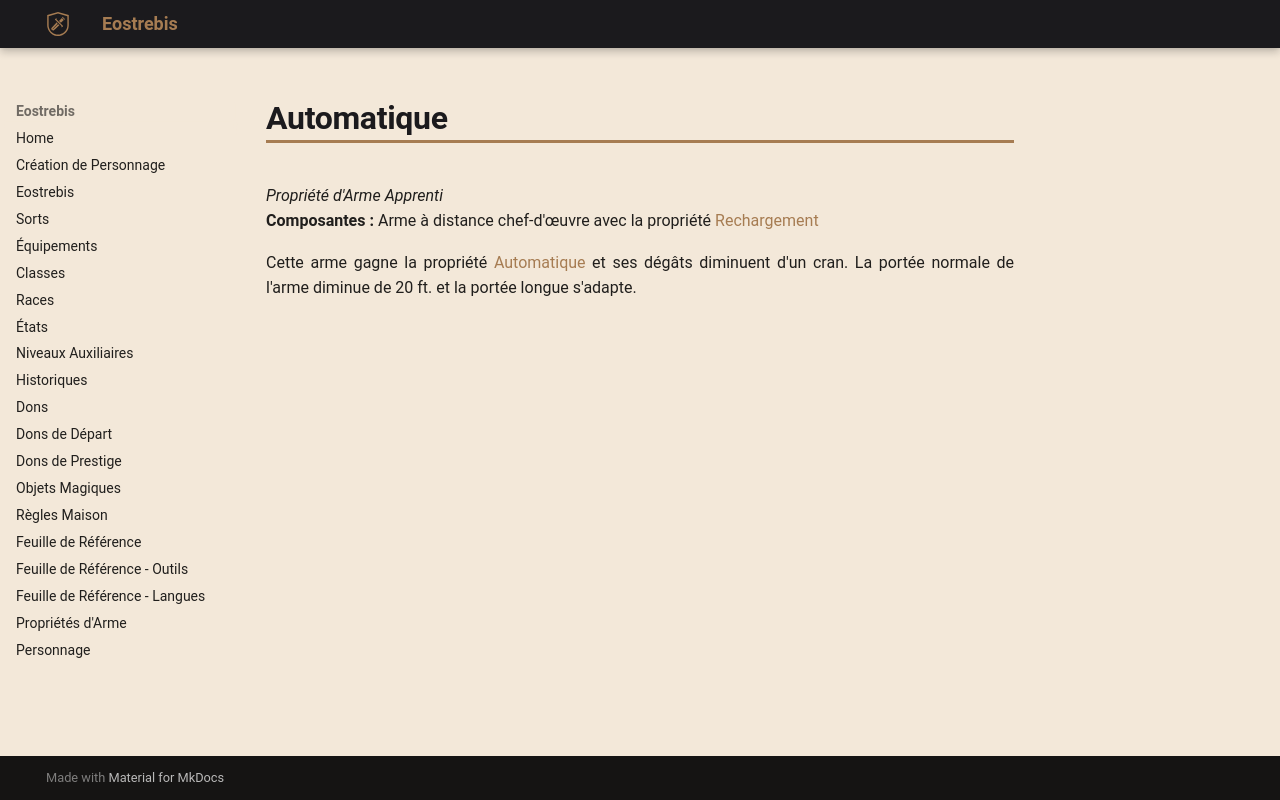

repository: Eostrebis/5e.VF · page: classes/Artisan/Propriétés/Automatique/index.html · generator: mkdocs

---
writing_status: finished
---
*Propriété d'Arme Apprenti*
**Composantes :** Arme à distance chef-d'œuvre avec la propriété [[Propriétés d'Arme#Rechargement|Rechargement]]

Cette arme gagne la propriété [[Propriétés d'Arme#Automatique|Automatique]] et ses dégâts diminuent d'un cran. La portée normale de l'arme diminue de 20 ft. et la portée longue s'adapte.
